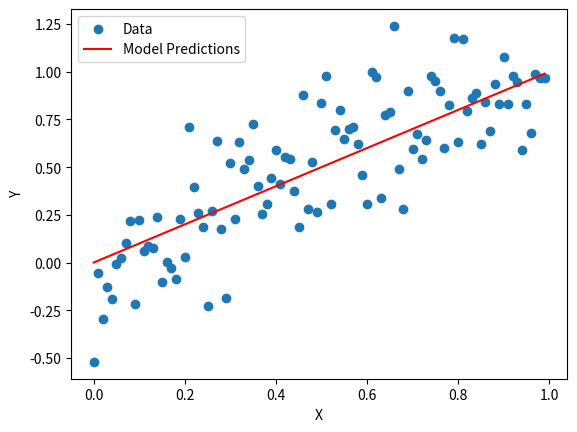

The matplotlib source for this figure:
import numpy as np
import matplotlib.pyplot as plt

# Generate data
X = np.arange(0, 1, 0.01)
Y = X + np.random.normal(0, 0.2, len(X))

# Define model function
def y_hat(x, theta1, theta2):
    return theta1 * x + theta2

# Set optimal parameters
theta1 = 1.0
theta2 = 0.0

# Compute model predictions
predictions = y_hat(X, theta1, theta2)

# Plot the data and model predictions
plt.scatter(X, Y, label='Data')
plt.plot(X, predictions, color='red', label='Model Predictions')
plt.xlabel('X')
plt.ylabel('Y')
plt.legend()
plt.show()
